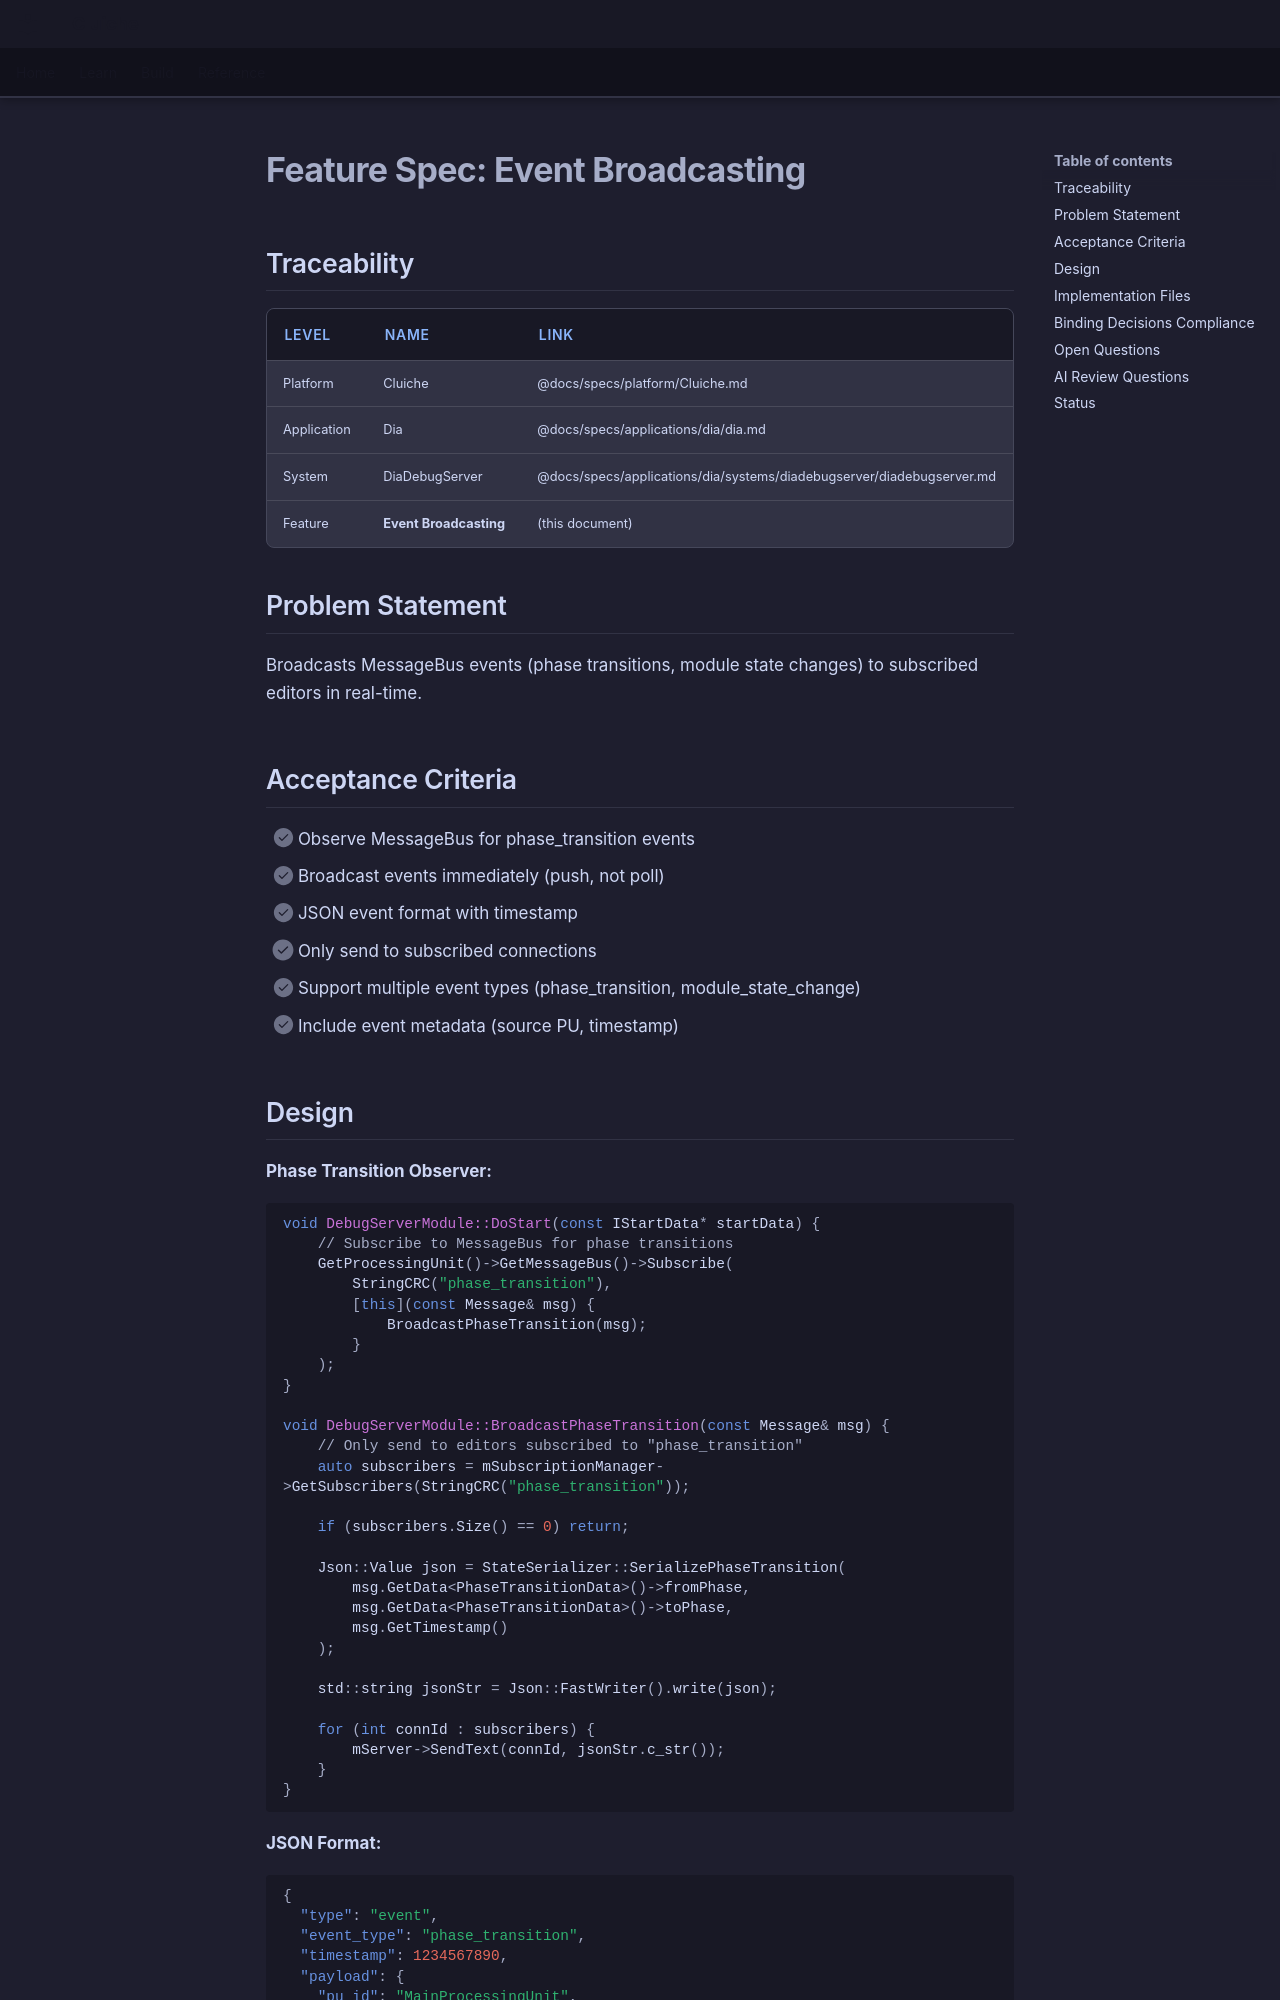

repository: LenihanConor/Cluiche · page: specs/applications/dia/systems/diadebugserver/event-broadcasting/index.html · generator: mkdocs

# Feature Spec: Event Broadcasting

## Traceability

| Level | Name | Link |
|-------|------|------|
| Platform | Cluiche | @docs/specs/platform/Cluiche.md |
| Application | Dia | @docs/specs/applications/dia/dia.md |
| System | DiaDebugServer | @docs/specs/applications/dia/systems/diadebugserver/diadebugserver.md |
| Feature | **Event Broadcasting** | (this document) |

## Problem Statement

Broadcasts MessageBus events (phase transitions, module state changes) to subscribed editors in real-time.

## Acceptance Criteria

- [ ] Observe MessageBus for phase_transition events
- [ ] Broadcast events immediately (push, not poll)
- [ ] JSON event format with timestamp
- [ ] Only send to subscribed connections
- [ ] Support multiple event types (phase_transition, module_state_change)
- [ ] Include event metadata (source PU, timestamp)
